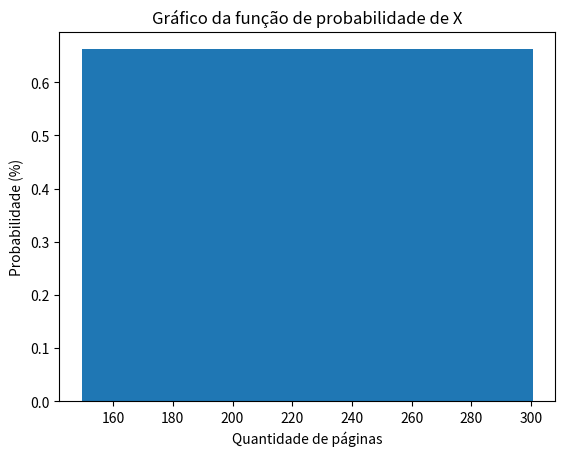
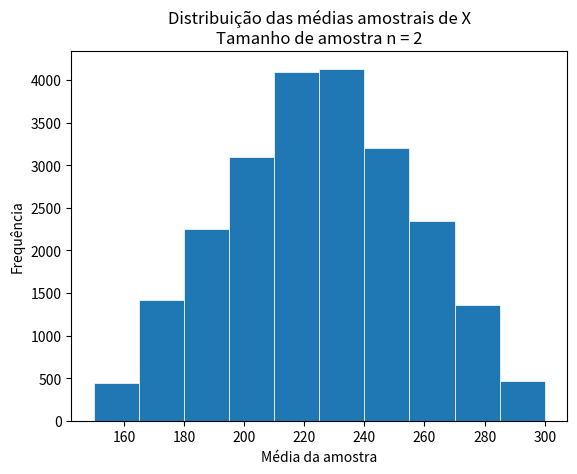
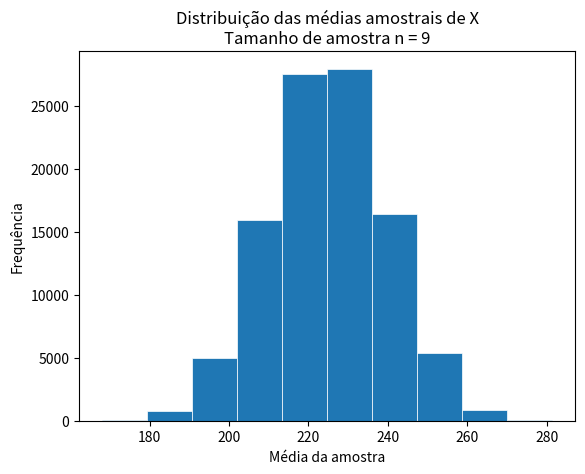

Write the Python code that produced these figures, in order.
import json
import math

import matplotlib.pyplot as plt
import numpy as np
import pandas as pd

gerador = np.random.default_rng(1625)

P = np.array(range(150, 301))
len_P = len(P)

# pela definição da questão, os elementos do conjunto possuem a mesma probabilidade
prob = (1/len_P) * 100

# i. Gráfico de função de probabilidade de X
probabilidades_df = pd.DataFrame([{ "value": p, "prob": prob } for p in P])

fig, ax = plt.subplots()
ax.bar(probabilidades_df["value"], probabilidades_df["prob"], width=1)
ax.set_title("Gráfico da função de probabilidade de X")
ax.set_xlabel("Quantidade de páginas")
ax.set_ylabel("Probabilidade (%)")
fig.savefig("./q1_populacao.png")
plt.close(fig)

# ii. Medidas centrais e de dispersão
mu = P.mean() 
sigma_squared = P.var()
sigma = math.sqrt(sigma_squared)
print(f"Média populacional: {mu.round(2)}; Variância populacional: {sigma_squared.round(2)}; Desvio padrão amostral: {np.float64(sigma).round(2)}.")

# iii. Construção das amostras
tamanho_amostra_n2 = 2
qtd_amostras_n2 = len_P ** tamanho_amostra_n2
amostras = gerador.choice(P, size=(qtd_amostras_n2, tamanho_amostra_n2), replace=True)

medias_amostras = []
for amostra in amostras:
    media = amostra.mean()
    medias_amostras.append(media)
medias_amostras = np.array(medias_amostras)

fig, ax = plt.subplots()
ax.hist(medias_amostras, linewidth=0.5, edgecolor="white")
ax.set_title("Distribuição das médias amostrais de X\nTamanho de amostra n = 2")
ax.set_xlabel("Média da amostra")
ax.set_ylabel("Frequência")
fig.savefig("./q1_n2.png")
plt.close(fig)

# iv. Medidas amostrais centrais e de dispersão
mu_x = medias_amostras.mean()
sigma_squared_x = medias_amostras.var(ddof=0)
sigma_x = math.sqrt(sigma_squared_x)

print(f"Média amostral: {mu_x.round(2)}; Variância amostral: {sigma_squared_x.round(2)}; Desvio padrão amostral: {np.float64(sigma_x).round(2)}.")

# v. Quantidade de amostras com n = 9
qtd_amostras_possiveis_9 = len_P ** 9 # 40812436757196811351
print(f"Quantidade de amostras de tamanho n = 9 possíveis: {qtd_amostras_possiveis_9}")
# enumeração exaustiva inviável devido à altíssima quantidade de amostras possíveis que podem ser geradas com esse tamanho

# vi. Simulação com 100.000 amostras de tamanho 9
qtd_amostras_n9 = 100_000
amostras_n9 = gerador.choice(P, size=(qtd_amostras_n9, 9), replace=True)
medias_amostras_n9 = []
for amostra in amostras_n9:
    media = amostra.mean()
    medias_amostras_n9.append(media)

fig, ax = plt.subplots()
ax.hist(medias_amostras_n9, linewidth=0.5, edgecolor="white")
ax.set_title("Distribuição das médias amostrais de X\nTamanho de amostra n = 9")
ax.set_xlabel("Média da amostra")
ax.set_ylabel("Frequência")
fig.savefig("./q1_n9.png")
plt.close(fig)

medias_amostras_n9 = np.array(medias_amostras_n9)
mu_n9 = medias_amostras_n9.mean()
mu_n9_teorico = mu
sigma_squared_n9 = medias_amostras_n9.var(ddof=0)
sigma_n9 = math.sqrt(sigma_squared_n9)
sigma_n9_teorico = sigma / 3 # raiz quadrada de 9

resultados_dict = {
    "pop_mean": mu,
    "pop_variance": sigma_squared,
    "pop_sd": sigma,
    "n2_num_samples": qtd_amostras_n2,
    "n2_mean": mu_x,
    "n2_variance": sigma_squared_x,
    "n2_sd": sigma_x,
    "n9_num_possible": qtd_amostras_possiveis_9,
    "n9_num_simulations": qtd_amostras_n9,
    "n9_mean": mu_n9,
    "n9_sd": sigma_n9,
    "n9_theoretical_mean": mu_n9_teorico,
    "n9_theoretical_sd": sigma_n9_teorico
}

with open("./q1_resultados.json", "w") as file:
    file.write(json.dumps(resultados_dict))
